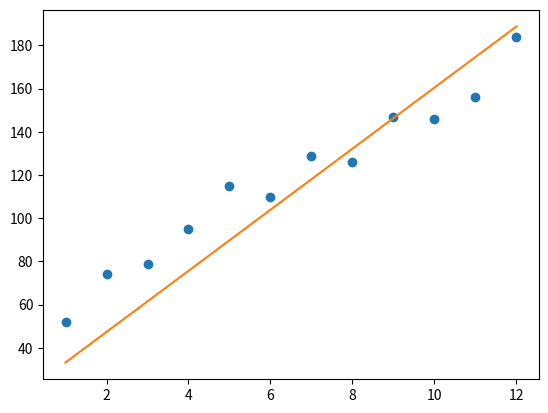

The script that saved this image:
from matplotlib import pyplot as plt

class LinearModle:
    """
    class that generates linear models with one featur
    """
    def __init__(self):
        """
        init function
        """
        self.iter = 101
        self.learning_rate = 0.01
        self.param = [0, 0]
    
    def fit(self, x, y):
        """
        fits the models paramters of the model based on featur x and output y
        """
        for i in range(self.iter):
            self.step_gradient(self.param, x, y)
    
    def get_param(self):
        """
        return the parameters of the model
        """
        return self.param

    def predict(self, x):
        """
        return the predected value for input list x
        """
        y_list = []
        for elm in x:
            y = self.param[1] * elm + self.param[0]
            y_list.append(y)
        return y_list
            

    def get_gradient_cont(self, x, y, param):
        """
        calculate gradiant value for the bias term
        """
        diff = 0
        for i in range(len(x)):
            diff += y[i] - ((param[1] * x[i]) + param[0])
        b_gradient = -(2/len(x)) * diff
        return b_gradient
    
    def get_gradient_param(self, x, y, param):
        """
        calculate gradiant value for the featur parameter
        """
        diff = 0
        for i in range(len(x)):
            diff += x[i] * (y[i] - ((param[1] * x[i]) + param[0]))
        m_gradient = -(2/len(x)) * diff
        return m_gradient
    
    def step_gradient(self, param, x, y):
        """
        update the new values for the model parameters
        """
        b = self.get_gradient_cont(x, y, param)
        m = self.get_gradient_param(x, y, param)
        param[0] = param[0] - (self.learning_rate * b)
        param[1] = param[1] - (self.learning_rate * m)


# sample code to test the model

months = [1, 2, 3, 4, 5, 6, 7, 8, 9, 10, 11, 12]
cost = [52, 74, 79, 95, 115, 110, 129, 126, 147, 146, 156, 184]

model = LinearModle()
model.fit(months, cost)
y = model.predict(months)
print(model.get_param())
plt.plot(months, cost, 'o')
plt.plot(months, y)
plt.show()